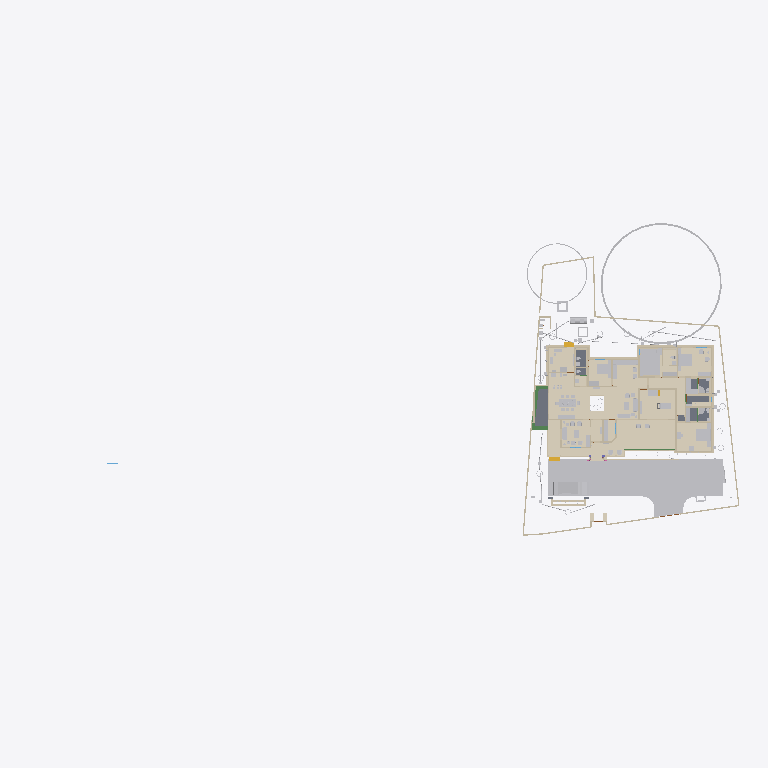
Plan cut of the same IFC building model at storey 'GFLintel' (level 0.00 m, cut at 1.40 m), seen from above with north up, elements coloured by IFC class (only those large enough to see are counted): 43 walls (beige), 38 other elements (light grey), 19 coverings (cream), 5 slabs (grey), 4 beams (green), 2 stair flights (yellow). Cut surfaces are drawn darker.
Extent 101.4 m × 45.8 m × 45.1 m (x, y, z). Storeys (10): GF at 0.00 m; 00 at 0.00 m; FFtop at 0.00 m; GFLintel at 0.00 m; FF at 0.00 m; Footing at 0.00 m; Verandah at 0.00 m; Plumbing at 0.00 m; schedule at 0.00 m; Electrical at 0.00 m. Elements (2118): 420 IfcSystemFurnitureElement, 289 IfcWall, 250 IfcBuildingElementProxy, 248 IfcBeam, 112 IfcSwitchingDevice, 81 IfcPipeSegment, 72 IfcCovering, 62 IfcLightFixture, 61 IfcFurniture, 54 IfcWindow, 50 IfcDoor, 50 IfcReinforcingBar.

HEADER;
FILE_DESCRIPTION(('ViewDefinition[DesignTransferView]'),'2;1');
FILE_NAME('Sreekesh.ifc','2026-05-29T18:25:44+05:30',(),(),'IfcOpenShell 0.8.5','Bonsai 0.8.5','Nobody');
FILE_SCHEMA(('IFC4X3'));
ENDSEC;
DATA;
#1=IFCPROJECT('0aPvmvJuf5owphcfiKWAsN',$,'My Project',$,$,$,$,(#14,#26),#9);
#30=IFCSITE('3jTVXq97zE2OZTfzZH9iYT',$,'My Site',$,$,#53,$,$,$,$,$,$,$,$);
#211744=IFCSITE('2pH2ecD1v9bgK8psTEcl$_',$,'Site',$,$,#547284,#211754,$,$,(8,52,49,300000),(76,38,36,300000),$,$,$);
#36=IFCBUILDING('3Bt1MypEf4fuqFfshm9kTs',$,'My Building',$,$,#59,$,$,$,$,$,$);
#333137=IFCBUILDING('2u05Cn$TD6OPdaLJzvNsxO',$,'GFWall',$,$,#507878,$,$,$,$,$,$);
#339211=IFCBUILDING('002Xt49mzDahM74jmffgUi',$,'GF-P',$,$,#507873,$,$,$,$,$,$);
#42=IFCBUILDINGSTOREY('3Yt8GBe1vE1Byt_$JKaQnQ',$,'GF',$,$,#509173,$,$,$,$);
#8023=IFCBUILDINGSTOREY('3LNq90aff4Xhn4xfthWyFx',$,'00',$,$,#8039,$,$,$,$);
#71986=IFCBUILDINGSTOREY('1ZF$IMkzjA5efl8XVVA8ry',$,'FFtop',$,$,#508468,$,$,$,$);
#72129=IFCBUILDINGSTOREY('1Nt2vvvNTB5u0X$NIke4ti',$,'GFLintel',$,$,#510858,$,$,$,$);
#83382=IFCBUILDINGSTOREY('2do7yjy$r1eOSN7_GxsK9f',$,'FF',$,$,#508248,$,$,$,$);
#301077=IFCBUILDINGSTOREY('1n3LFyF6X708Cvo1r86gbR',$,'Footing',$,$,#508478,$,$,$,$);
#360055=IFCBUILDINGSTOREY('2kU8qRmBnF7foRmD37T33I',$,'Verandah',$,$,#360071,$,$,$,$);
#367233=IFCBUILDINGSTOREY('3r39yX7tr10xAjP1zlM9FN',$,'Plumbing',$,$,#367249,$,$,$,$);
#436766=IFCBUILDINGSTOREY('2CUKbd$of0Yx1yz6tYDaJY',$,'schedule',$,$,#511718,$,$,$,$);
#442969=IFCBUILDINGSTOREY('0sffW$JV12jOzJZIPBAWvQ',$,'Electrical',$,$,#442985,$,$,$,$);
#363541=IFCCOURSE('0hYJyXEsXANxqeScN2ddTn',$,'Course',$,$,#552989,#363556,$,$);
#330851=IFCCOVERING('3kms8ObvT2A83v6EkiQCtZ',$,'Covering',$,$,#509913,#330862,$,$);
#345031=IFCCOVERING('3RPlCoLTXEkg2LQ5VmhLHT',$,'Covering',$,$,#361378,#345042,$,$);
#578743=IFCCOURSE('10JQwc8Rj1DhdDleds_4eD',$,'Course',$,$,#579139,#578764,$,$);
#339298=IFCCOVERING('0RcNbxwC1BPO6vPsSe5hv0',$,'Covering',$,$,#509938,#339309,$,$);
#344036=IFCCOVERING('0d2zgKDdP8dwFGBu$GD38F',$,'Covering',$,$,#509973,#344047,$,$);
#158109=IFCGEOGRAPHICELEMENT('1ICn9VC11DLu$jSeyjW6na',$,'GeographicElement',$,$,#159277,#158141,$,$);
#344009=IFCCOVERING('2wUE701ff3ZBcv_UhuFthK',$,'Covering',$,$,#509963,#344020,$,$);
#339327=IFCCOVERING('2gdKm_COPCGQt2$pqnEIyy',$,'Covering',$,$,#509943,#339338,$,$);
#343848=IFCCOVERING('0UuWKOFoDDYvmplRYi7h7d',$,'Covering',$,$,#509948,#343859,$,$);
#146729=IFCVEHICLE('0zRPRsukT96P6cuFPGiKs1',$,'Vehicle',$,$,#189086,#146742,$,$);
#330794=IFCSLAB('2m4RWmARb8ng3Ygm017ww6',$,'Slab',$,$,#509933,#330805,$,$);
#343931=IFCCOVERING('0kYX189Jf7CBGn9ceIdHnd',$,'Covering',$,$,#509958,#343942,$,$);
#343982=IFCCOVERING('3pEdpTjbjFLQ$oJNw_068r',$,'Covering',$,$,#510303,#343993,$,$);
#309133=IFCWALL('2VcyNDgMn9VgDTDYN_$YR$',$,'Wall',$,$,#508643,#309144,$,$);
#396658=IFCEARTHWORKSFILL('2kmR9kAlrAR8iK2Kv7W0RA',$,'Slab',$,$,#508898,#396657,$,.BACKFILL.);
#66022=IFCWALL('2FUeR5sFb9uwjJGdeVWABU',$,'Wall',$,$,#431152,#66028,$,$);
#343877=IFCCOVERING('3Wi1uDf0TEzBEG7DUo_LFE',$,'Covering',$,$,#509953,#343888,$,$);
#330504=IFCSLAB('03xIm3ukzAoQYSdD2H4JTp',$,'Slab',$,$,#509883,#330515,$,$);
#330623=IFCSLAB('2hl_cfSjf0sAYKs4IehkNU',$,'Slab',$,$,#509898,#330634,$,$);
#532540=IFCFURNITURE('3GPb$TX3bAaO0sNvhFpy4W',$,'Furniture',$,$,#538708,#532570,$,$);
#309107=IFCWALL('01iQiyD9jF981ZNgDvXuAr',$,'Wall',$,$,#508648,#309118,$,$);
#158156=IFCGEOGRAPHICELEMENT('2JlHSkVhjCZPlJyc1W8A6K',$,'GeographicElement',$,$,#159282,#158188,$,$);
#541370=IFCFURNITURE('3a6eTw$Kf5h8o62ViCN3B9',$,'Furniture',$,$,#542168,#541383,$,$);
#65997=IFCWALL('1DC2$ngnnDR8Q9h6mAR0js',$,'Wall',$,$,#345521,#66003,$,$);
#356144=IFCCOVERING('1zMDy9b99F78g0pPFmqkhi',$,'Covering',$,$,#509978,#356160,$,$);
#532526=IFCFURNITURE('3gB9$ESpzFY8X4BymaP12u',$,'Furniture',$,$,#532775,#532562,$,$);
#330654=IFCSLAB('0zeqns1fb6GQhZZBUNJUl9',$,'Slab',$,$,#509918,#330665,$,$);
#330680=IFCSLAB('2fqwCXX4D8Vwt6ELtzQYwL',$,'Slab',$,$,#509923,#330691,$,$);
#285749=IFCWALL('23M4dZECv7RPP4RWKkyrhY',$,'Wall.082',$,$,#435018,#285760,$,$);
#343904=IFCCOVERING('2DZod39rv4RxPbk5$8U$JL',$,'Covering',$,$,#509968,#343915,$,$);
#222195=IFCWALL('2ixJvC9dH599amejUM2w6G',$,'Wall',$,$,#293165,#222215,$,$);
#406470=IFCFURNITURE('0TjK6ZDxX03eSWHk61hTjB',$,'Furniture',$,$,#510218,#406469,$,$);
#3520=IFCWALL('1kfIyPN_b4JPSDED46DDvv',$,'Wall',$,$,#507918,#3526,$,$);
#410350=IFCFURNITURE('36fJsTb99Eyh2vWH1pKTwS',$,'Furniture',$,$,#557811,#410349,$,$);
#524552=IFCFURNITURE('1Rp$DFOJXFWOqRZHaLRtD$',$,'Cube',$,$,#526383,#524553,$,.BED.);
#90359=IFCWALL('3p_Mlr$7n7WPwtZxEevqS4',$,'Wall',$,$,#507938,#90370,$,$);
#308639=IFCWALL('0UYp14YpP1MAW0yCb4nw87',$,'Wall',$,$,#508658,#308650,$,$);
#369916=IFCCOVERING('3HWV9OZZz6DxRQIJbYTFsv',$,'Covering',$,$,#509993,#369932,$,$);
#415580=IFCTANK('0zlhS4RPL7lRfPwGcdKWnU',$,'Tank',$,$,#532270,#530482,$,$);
#332270=IFCBEAM('2xaS$r06b4vf3tMS9n7DUs',$,'Beam',$,$,#360247,#332289,$,$);
#528805=IFCELECTRICAPPLIANCE('2815wh2PP0iwDPzxAV3Eup',$,'ElectricAppliance',$,$,#563364,#528831,'#08',$);
#308743=IFCWALL('3Tnn_JHV999eTqU$lk38Gu',$,'Wall',$,$,#508668,#308754,$,$);
#226167=IFCWALL('1JVywoPUH41xuuLQv_Mf23',$,'Wall.082',$,$,#434788,#226178,$,$);
#539164=IFCCOVERING('2bjsifiGn0Ihn7g8thQhHS',$,'Covering',$,$,#539438,#539230,$,$);
#345472=IFCWALL('0yhntx_XHBtOwqFxJIUy0e',$,'Wall.082',$,$,#345566,#345483,$,$);
#2872=IFCWALL('0VICnwrYLCM9IhHcjSiD9g',$,'Wall',$,$,#507923,#2879,$,$);
#578551=IFCWALL('3M_0KDf$P8_e6nv0RxeMA_',$,'Wall',$,$,#578974,#578571,$,$);
#309159=IFCWALL('1V_dIHu1r0A9eGkskasoOA',$,'Wall',$,$,#508673,#309170,$,$);
#18646=IFCWALL('20GHUXbGDFDBHE5XphavUy',$,'Wall',$,$,#507978,#18657,$,$);
#544275=IFCSYSTEMFURNITUREELEMENT('1bUNWPlkvE1Oobd$qv1NrE',$,'SystemFurnitureElement',$,$,#544688,#544286,$,$);
#517779=IFCSYSTEMFURNITUREELEMENT('3fPqnovFD6PBVCUAuJHDfW',$,'SystemFurnitureElement',$,$,#518458,#517790,$,$);
#555661=IFCFURNITURE('2GzT$pXNL1vRe0kpRIOYdw',$,'Furniture',$,$,#556685,#555674,$,$);
#285691=IFCWALL('3FXX66X1H7gQUhINB1ZqHj',$,'Wall.082',$,$,#434912,#285702,$,$);
#65947=IFCWALL('08s$eE7qfC1vtHJbeTdsNK',$,'Wall',$,$,#434943,#65953,$,$);
#24001=IFCWALL('3hphgpD2b28xqT53FPskSj',$,'Wall',$,$,#507968,#24012,$,$);
#356399=IFCCOVERING('2Adp7p7Vr1eu_pEkAkRGdd',$,'Covering',$,$,#509983,#356433,$,$);
#18042=IFCWALL('3bhXUDB39FaPZW_NASdZlT',$,'Wall',$,$,#508023,#18053,$,$);
#414421=IFCWASTETERMINAL('3h7h8u_I98lOH4BWXVcUCV',$,'WasteTerminal',$,$,#532275,#530490,$,$);
#556277=IFCSYSTEMFURNITUREELEMENT('0eNUCU09v2fvvQGiNXfYO2',$,'SystemFurnitureElement',$,$,#556720,#556289,$,$);
#101757=IFCWALL('3Re5U6AfH5hRjhCU8HzlUQ',$,'Wall',$,$,#149415,#101777,$,$);
#406302=IFCFURNITURE('0QVhsRe3v2xh1mazg7g3pY',$,'Furniture',$,$,#549602,#549588,$,$);
#18525=IFCWALL('2nl9frQ2v9fwHEG6jroVG1',$,'Wall',$,$,#507973,#18536,$,$);
#327920=IFCBEAM('1u9voof95Cp8BkjJqPE6_U',$,'Beam',$,$,#360277,#327939,$,$);
#65878=IFCWALL('1RxXXtAKb3$uqm3spal5Ab',$,'Wall.049',$,$,#434824,#65884,$,$);
#110356=IFCWALL('3Jc2L501zCIf2lBfrewdbK',$,'Wall',$,$,#434868,#110367,$,$);
#3067=IFCWALL('3GZ$skLXf6OgGR8mfLciD_',$,'Wall',$,$,#507933,#3073,$,$);
#18672=IFCWALL('0s5YaOi8jF58ocUKtzFB68',$,'Wall',$,$,#507893,#18683,$,$);
#528963=IFCSYSTEMFURNITUREELEMENT('3jUUdxHyv5K9ABF7xUoMWM',$,'SystemFurnitureElement',$,$,#529024,#528976,$,$);
#8133=IFCWALL('2NV9tTUID8IOq7fV7oI$I_',$,'Wall',$,$,#149410,#8144,$,$);
#406109=IFCFURNITURE('055N_$xmX9ZQbc0CYFtvE3',$,'Furniture',$,$,#510138,#406108,$,$);
#411564=IFCFURNITURE('0yYwZAg3jFQvkxBxQ0MGp1',$,'Furniture',$,$,#510113,#411563,$,$);
#4072=IFCWALL('0Y3rN168r7Jxb0OqetfU7X',$,'Wall',$,$,#507988,#4083,$,$);
#528995=IFCSYSTEMFURNITUREELEMENT('0ycZib9KrBVOnpv$$tnR_Z',$,'SystemFurnitureElement',$,$,#529051,#529006,$,$);
#18194=IFCWALL('1AbV9w0nLBfPekv$ii5eki',$,'Wall',$,$,#507943,#18205,$,$);
#555547=IFCFURNITURE('1uAEi3HEv4SPg_R2PPJ8aO',$,'Furniture',$,$,#556695,#555560,$,$);
#523669=IFCSYSTEMFURNITUREELEMENT('1BLwOiLtL8NvU3rrkohp3Z',$,'SystemFurnitureElement',$,$,#526388,#523680,$,$);
#93900=IFCBEAM('0gdpNefCnB7wAvxTxiZvHd',$,'Beam',$,$,#509828,#93911,$,$);
#18431=IFCWALL('0_Fa$t1jbFZejYJKQtXQPU',$,'Wall',$,$,#508043,#18442,$,$);
#411752=IFCFURNITURE('3keQdM9i5FJ9JBwmsM_Qg3',$,'Furniture',$,$,#510098,#411751,$,$);
#205023=IFCWALL('2UCXlaZiz9gRZ4iLCU3mzL',$,'Wall',$,$,#508003,#205034,$,$);
#79990=IFCSTAIRFLIGHT('1DnY2XVefC_QhnIFzju6yh',$,'StairFlight',$,$,#427783,#148959,$,$,$,$,$,$);
#550429=IFCSYSTEMFURNITUREELEMENT('0nnlFFKJ56lAAkvS3l44O4',$,'SystemFurnitureElement',$,$,#550455,#550440,$,$);
#432166=IFCPIPESEGMENT('0tLcvRcXL2le8y4Ii9y0q8',$,'PipeSegment',$,$,#434483,#432200,$,.FLEXIBLESEGMENT.);
#308821=IFCWALL('1i1s3DTsXFIxiXVYQrmqhu',$,'Wall',$,$,#508743,#308832,$,$);
#41688=IFCSTAIRFLIGHT('0VcD2gJAfBIuw$lMxDzKKO',$,'StairFlight',$,$,#283276,#118718,$,2,1,0.150000005960464,0.25,.STRAIGHT.);
#308769=IFCWALL('0xmH1CcLrCkO3bPyH31QKs',$,'Wall',$,$,#508713,#308780,$,$);
#16913=IFCWALL('3FSYpd1tn9SgCqZ8sPMfkT',$,'Wall',$,$,#551100,#16924,$,$);
#436119=IFCPIPESEGMENT('0Ins4u5i19XO17trhKxKii',$,'PipeSegment',$,$,#436198,#436153,$,.FLEXIBLESEGMENT.);
#475944=IFCFURNITURE('2h$xyDIVv6ngUxrtGwU453',$,'Furniture',$,$,#547314,#475953,$,$);
#4251=IFCWALL('0Bt3ZVIAf4Xxxu9dLd3uEo',$,'Wall',$,$,#507903,#4262,$,$);
#18348=IFCWALL('1c7n2BYDr8yh53xvaRXxqS',$,'Wall',$,$,#507913,#18359,$,$);
#2959=IFCWALL('3OEI3BHmD4XPtrMwXvI884',$,'Wall',$,$,#546380,#2970,$,$);
#555601=IFCFURNITURE('2GzgKwYpr1ugWjLacg1bA7',$,'Furniture',$,$,#556700,#555614,$,$);
#309185=IFCWALL('1RTxTTrCL8QeAofqzjoycv',$,'Wall',$,$,#508628,#309196,$,$);
#356323=IFCCOVERING('0Kr30ECcLEcfNCKSKvTgbF',$,'Covering',$,$,#510258,#356375,$,$);
#3151=IFCWALL('2frHB1bR9FtP23RXamn7Ko',$,'Wall',$,$,#508018,#3162,$,$);
#120632=IFCWALL('2Lqjpf9Aj0Vh1iBvOWYUCR',$,'Wall',$,$,#507993,#120643,$,$);
#529320=IFCSYSTEMFURNITUREELEMENT('2YaI3mn6v6JxiVsyBuvwwD',$,'SystemFurnitureElement',$,$,#529659,#529331,$,$);
#414527=IFCWASTETERMINAL('0v1hqfc$r1$wf5R2fPkqwY',$,'WasteTerminal',$,$,#532285,#530579,$,$);
#4009=IFCWALL('2lHSG51rHEfeNsY_Rnf304',$,'Wall',$,$,#507888,#4020,$,$);
#487833=IFCELECTRICAPPLIANCE('1p4CeRyr5Ahfxe1LVhmrOv',$,'ElectricAppliance',$,$,#499608,#487862,'#02A',$);
#413911=IFCSANITARYTERMINAL('3sA1eoE299ufpxJw1HaYmz',$,'SanitaryTerminal',$,$,#431247,#527864,$,$);
#18016=IFCWALL('2qNYwIywzDnw0eOADeB3_0',$,'Wall',$,$,#507953,#18027,$,$);
#414203=IFCSANITARYTERMINAL('1TZeRF9t54uwS6h95ZvvLS',$,'SanitaryTerminal',$,$,#431252,#414202,$,$);
#559273=IFCCOVERING('1zbQnbTQv33QDn0Zz$lylS',$,'Covering',$,$,#559302,#559284,$,$);
#559303=IFCCOVERING('0vojhd1z1CHforqqMFnEFx',$,'Covering',$,$,#559499,#559314,$,$);
#308717=IFCWALL('1jaYwZHOvAA9UIXqG7_4GL',$,'Wall',$,$,#508728,#308728,$,$);
#327954=IFCBEAM('0sP03oSW15$QcfoTPLiBso',$,'Beam',$,$,#360297,#327973,$,$);
#497548=IFCTANK('3oAoB5BAv6UPrrU3xjv_yM',$,'Tank',$,$,#532093,#530352,$,$);
#553010=IFCCOVERING('2er7BPVBv1hhK_QANWawqQ',$,'Covering',$,$,#553051,#553024,$,$);
ENDSEC;
